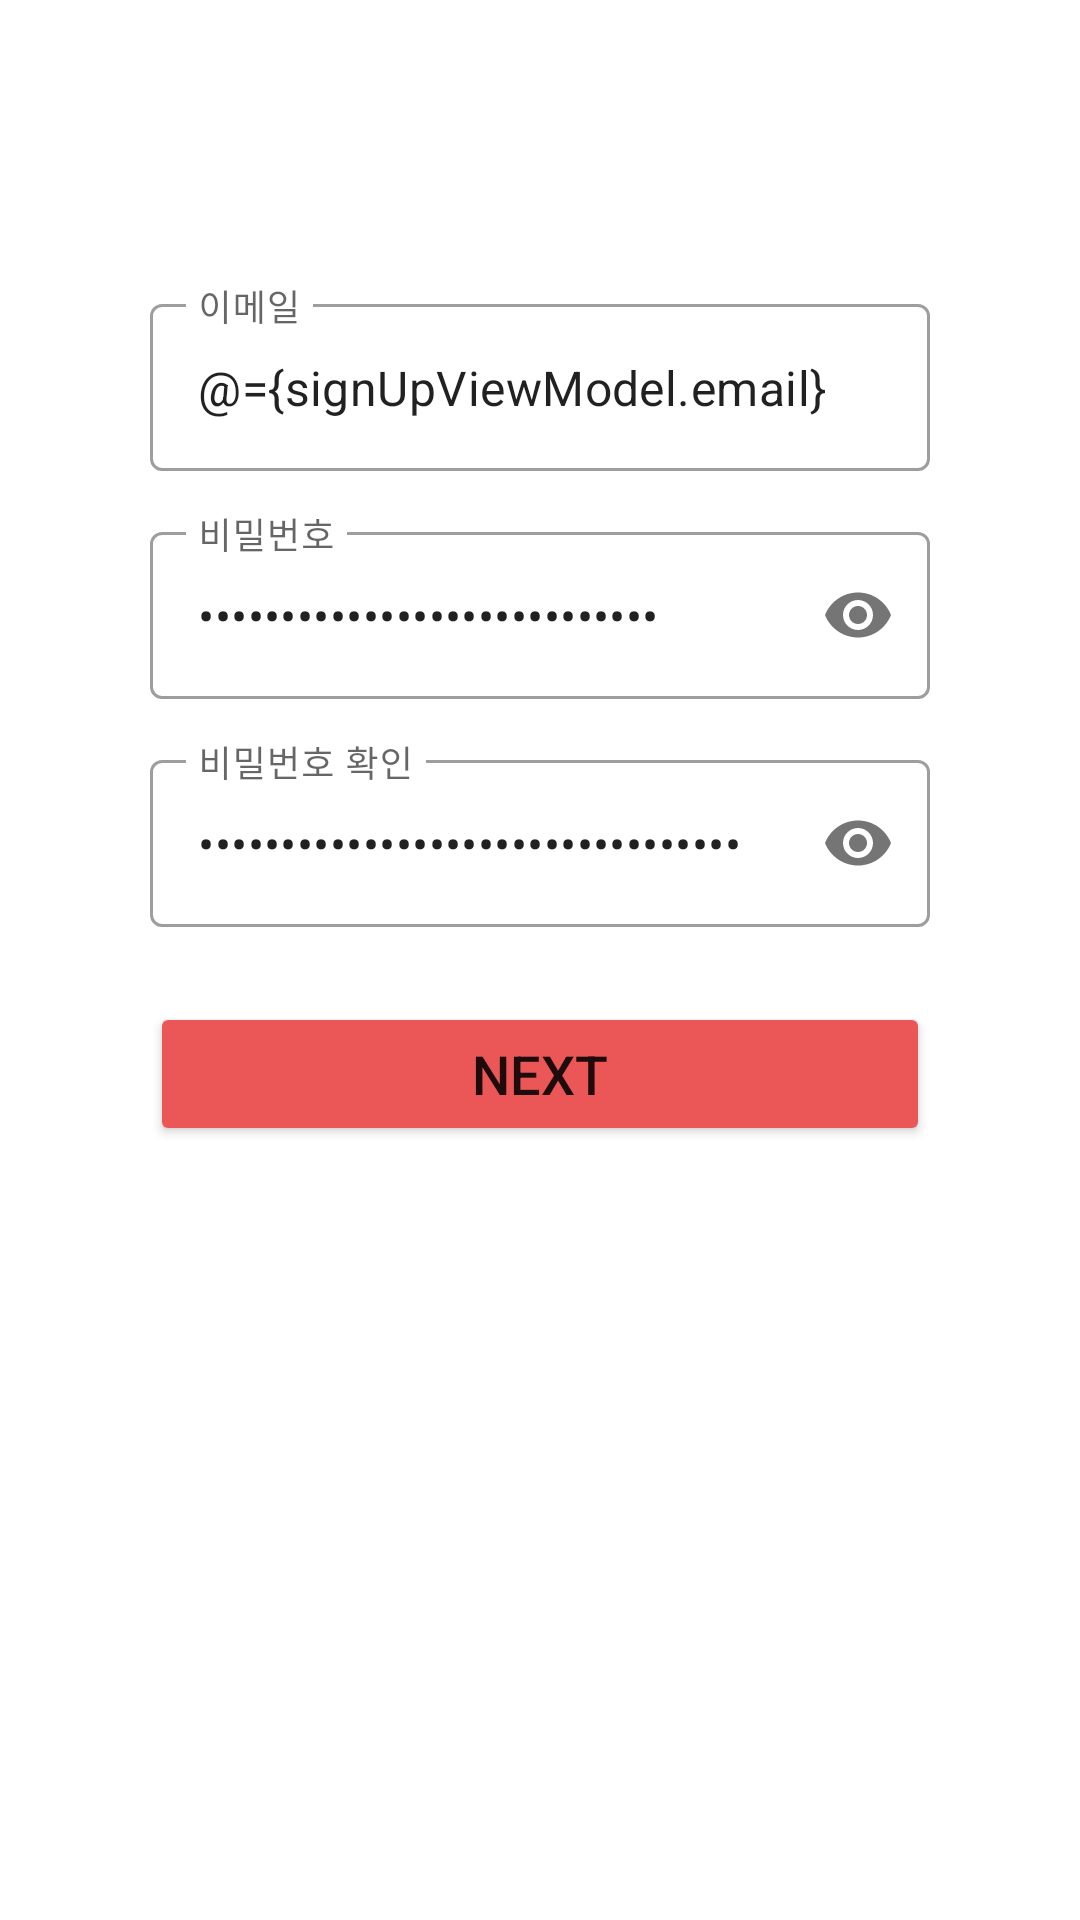

Reconstruct the res/layout file that produces this screen, plus the resources it refers to.
<!-- AndroidManifest.xml: application theme Theme.ShareYacht -->
<!-- res/layout/fragment_sign_up.xml -->
<?xml version="1.0" encoding="utf-8"?>
<layout xmlns:android="http://schemas.android.com/apk/res/android"
    xmlns:app="http://schemas.android.com/apk/res-auto"
    xmlns:tools="http://schemas.android.com/tools">

    <data>

        <variable
            name="signUpViewModel"
            type="com.shareyacht.shareyacht.viewmodel.SignUpViewModel" />
    </data>

    <androidx.constraintlayout.widget.ConstraintLayout
        android:layout_width="match_parent"
        android:layout_height="match_parent"
        tools:context=".view.user.SignUpFragment">

        <androidx.appcompat.widget.Toolbar
            android:id="@+id/toolbar"
            android:layout_width="match_parent"
            android:layout_height="?attr/actionBarSize"
            android:background="@color/bg_actionbar"
            app:layout_constraintTop_toTopOf="parent" />

        <com.google.android.material.button.MaterialButtonToggleGroup
            android:id="@+id/toggleButton"
            android:layout_width="wrap_content"
            android:layout_height="wrap_content"
            android:layout_marginTop="30dp"
            app:checkedBtnAttrChanged="@{signUpViewModel.onUserTypeChecked}"
            app:checkedButton="@id/normalButton"
            app:layout_constraintEnd_toEndOf="parent"
            app:layout_constraintStart_toStartOf="parent"
            app:layout_constraintTop_toBottomOf="@id/toolbar"
            app:selectionRequired="true"
            app:singleSelection="true">

            <Button
                android:id="@+id/normalButton"
                style="?attr/materialButtonOutlinedStyle"
                android:layout_width="wrap_content"
                android:layout_height="wrap_content"
                android:text="일반회원" />

            <Button
                android:id="@+id/corpButton"
                style="?attr/materialButtonOutlinedStyle"
                android:layout_width="wrap_content"
                android:layout_height="wrap_content"
                android:text="요트 사업자" />

            <Button
                android:id="@+id/driverButton"
                style="?attr/materialButtonOutlinedStyle"
                android:layout_width="wrap_content"
                android:layout_height="wrap_content"
                android:text="운전자" />

        </com.google.android.material.button.MaterialButtonToggleGroup>

        <com.google.android.material.textfield.TextInputLayout
            android:id="@+id/emailTextInput"
            style="@style/Widget.MaterialComponents.TextInputLayout.OutlinedBox"
            android:layout_width="match_parent"
            android:layout_height="wrap_content"
            android:layout_marginHorizontal="50dp"
            android:layout_marginTop="10dp"
            app:layout_constraintTop_toBottomOf="@+id/toggleButton">

            <com.google.android.material.textfield.TextInputEditText
                android:id="@+id/emailEditText"
                android:layout_width="match_parent"
                android:layout_height="wrap_content"
                android:hint="@string/email"
                android:text="@={signUpViewModel.email}" />
        </com.google.android.material.textfield.TextInputLayout>

        <com.google.android.material.textfield.TextInputLayout
            android:id="@+id/passwordTextInput"
            style="@style/Widget.MaterialComponents.TextInputLayout.OutlinedBox"
            android:layout_width="match_parent"
            android:layout_height="wrap_content"
            android:layout_marginHorizontal="50dp"
            android:layout_marginTop="15dp"
            app:layout_constraintTop_toBottomOf="@+id/emailTextInput"
            app:passwordToggleEnabled="true">

            <com.google.android.material.textfield.TextInputEditText
                android:id="@+id/passwordEditText"
                android:layout_width="match_parent"
                android:layout_height="wrap_content"
                android:hint="@string/password"
                android:inputType="textPassword"
                android:text="@={signUpViewModel.password}" />
        </com.google.android.material.textfield.TextInputLayout>

        <com.google.android.material.textfield.TextInputLayout
            android:id="@+id/passwordCheckTextInput"
            style="@style/Widget.MaterialComponents.TextInputLayout.OutlinedBox"
            android:layout_width="match_parent"
            android:layout_height="wrap_content"
            android:layout_marginHorizontal="50dp"
            android:layout_marginTop="15dp"
            app:layout_constraintTop_toBottomOf="@+id/passwordTextInput"
            app:passwordToggleEnabled="true">

            <com.google.android.material.textfield.TextInputEditText
                android:id="@+id/passwordCheckEditText"
                android:layout_width="match_parent"
                android:layout_height="wrap_content"
                android:hint="@string/password_check"
                android:inputType="textPassword"
                android:text="@={signUpViewModel.passwordCheck}" />
        </com.google.android.material.textfield.TextInputLayout>

        <Button
            android:id="@+id/navInfoButton"
            style="@style/MainButton"
            android:layout_marginHorizontal="50dp"
            android:layout_marginTop="25dp"
            android:onClick="@{() -> signUpViewModel.onNextClick()}"
            android:text="@string/next"
            app:layout_constraintEnd_toEndOf="parent"
            app:layout_constraintStart_toStartOf="parent"
            app:layout_constraintTop_toBottomOf="@+id/passwordCheckTextInput" />

    </androidx.constraintlayout.widget.ConstraintLayout>
</layout>
<!-- resources referenced by this layout -->
<resources>
  <color name="bg_actionbar">#FFFFFFFF</color>
  <string name="email">이메일</string>
  <string name="next">NEXT</string>
  <string name="password">비밀번호</string>
  <string name="password_check">비밀번호 확인</string>
  <style name="MainButton">
          <item name="android:layout_width">match_parent</item>
          <item name="android:layout_height">wrap_content</item>
          <item name="android:backgroundTint">@color/main_color</item>
          <item name="cornerRadius">20dp</item>
          <item name="android:textSize">18sp</item>
          <item name="android:padding">10dp</item>
      </style>
  <style name="Theme.ShareYacht" parent="Theme.MaterialComponents.DayNight.NoActionBar">
          
          <item name="colorPrimary">@color/main_color</item>
          <item name="colorPrimaryVariant">@color/main_color</item>
          <item name="colorOnPrimary">@color/white</item>
          
          <item name="colorSecondary">@color/teal_200</item>
          <item name="colorSecondaryVariant">@color/teal_700</item>
          <item name="colorOnSecondary">@color/black</item>
          
          <item name="android:statusBarColor" tools:targetApi="l">?attr/colorPrimaryVariant</item>
          
      </style>
  <color name="main_color">#FFEB5757</color>
  <color name="white">#FFFFFFFF</color>
  <color name="teal_200">#FF03DAC5</color>
  <color name="teal_700">#FF018786</color>
  <color name="black">#FF000000</color>
</resources>
